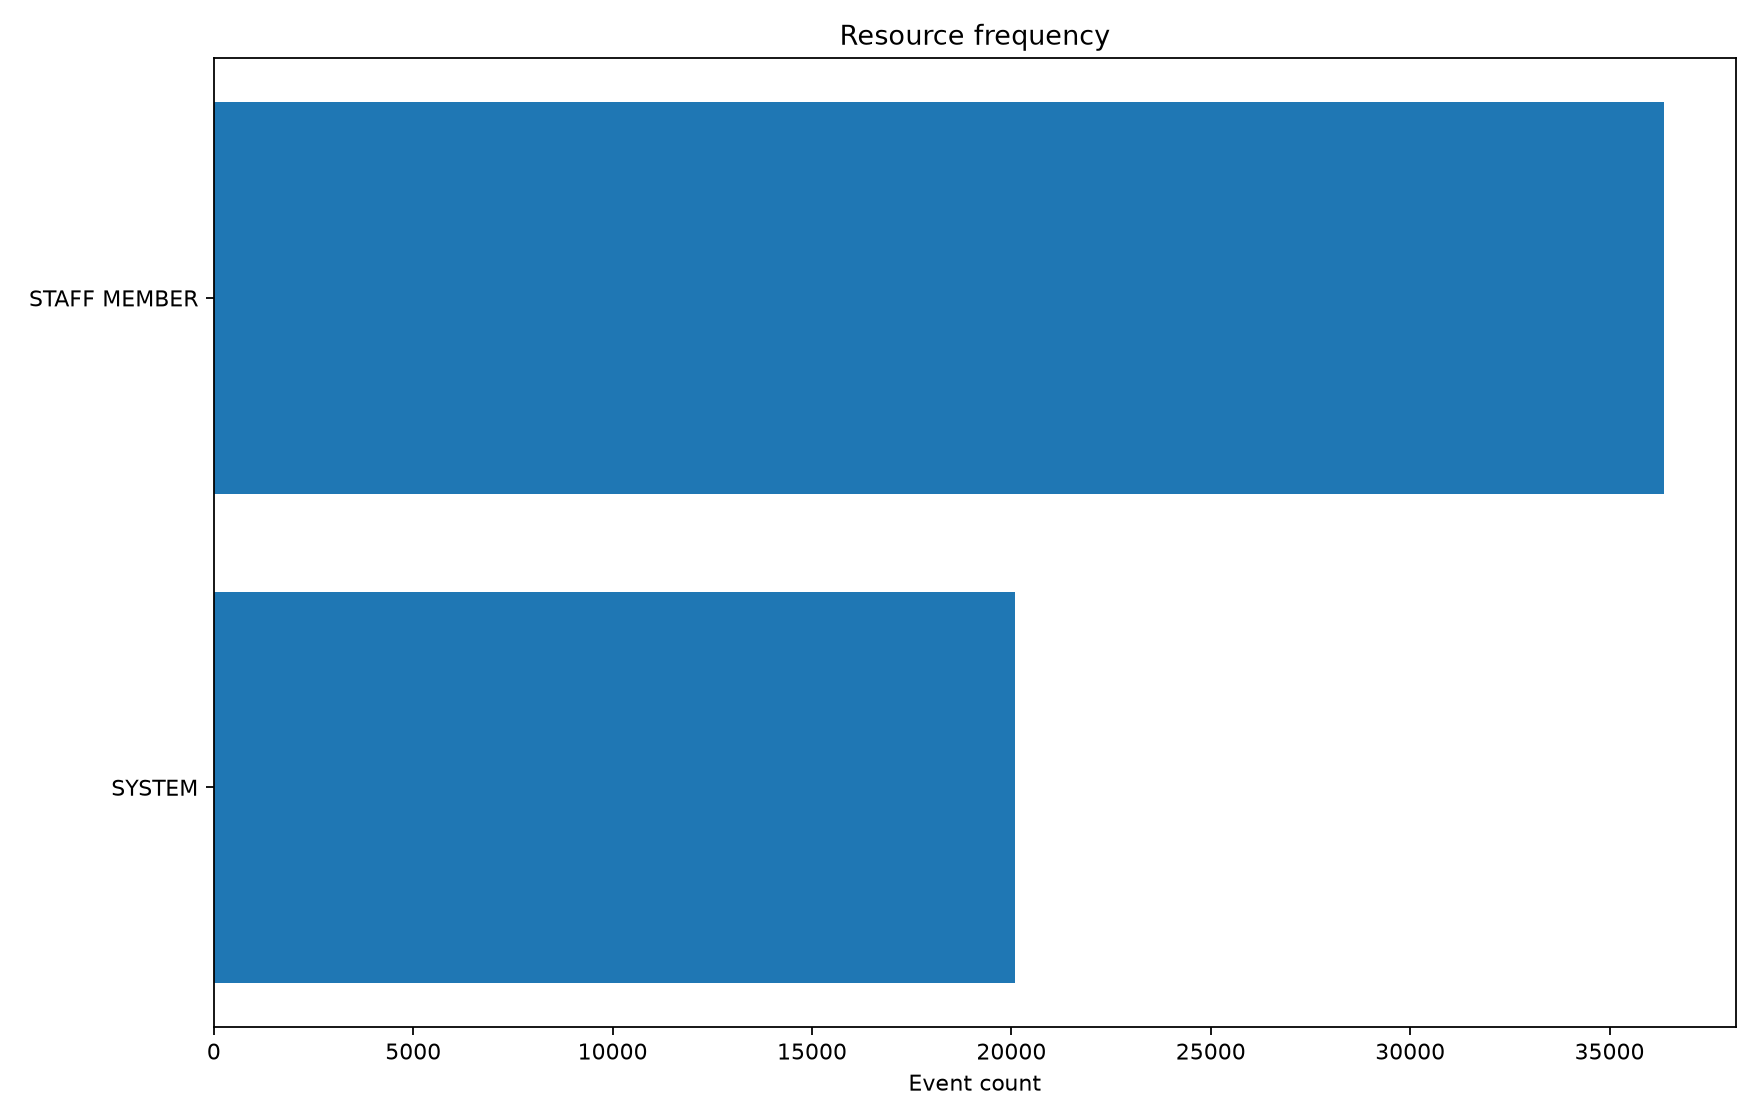

The file beside this chart, header and first rows:
resource, event_count
STAFF MEMBER, 36353
SYSTEM, 20084
